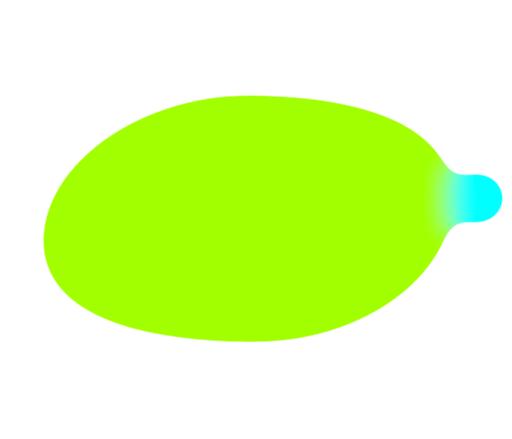
t = 0.00 s
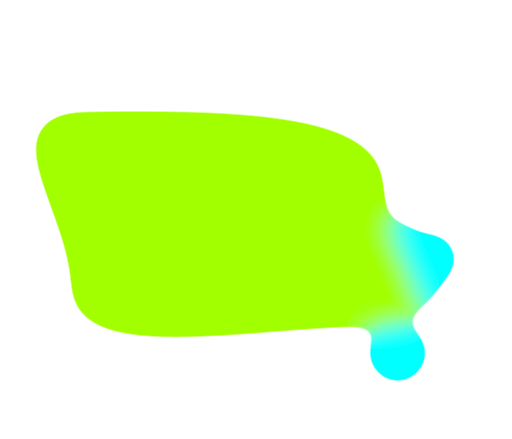
t = 1.67 s
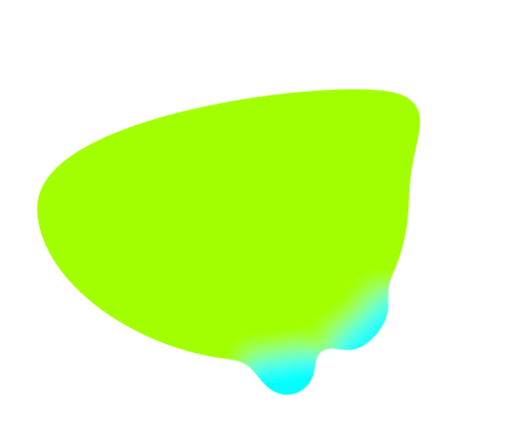
t = 3.33 s
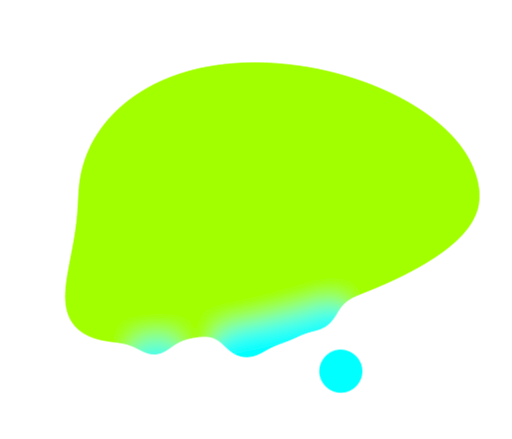
t = 5.00 s
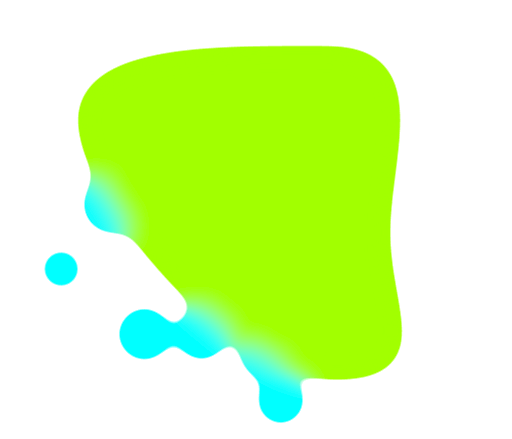
t = 6.67 s
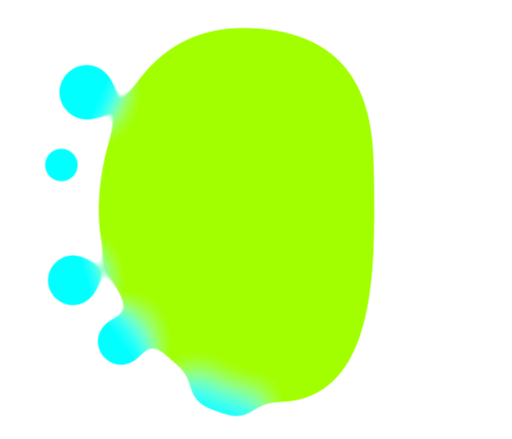
t = 8.33 s

The animated SVG that drew these frames (rendered in a browser with its animation timeline set to each time). Animation: 7 SMIL elements (animate=1,animateMotion=6); frames cover the first 8.33 s, repeats indefinitely.

<svg width="605" height="508" viewBox="0 0 700 600" fill="none" xmlns="http://www.w3.org/2000/svg" xmlns:xlink="http://www.w3.org/1999/xlink">
    <path id="path2" d="M472 211C472 316.21 594.042 404 451 404C307.958 404 49.932 459.21 49.932 354C49.932 248.79 -74.0418 115 69 115C212.042 115 472 105.79 472 211Z" fill="transparent"/>
    <path id="path3" d="M507 232C507 337.21 441.042 451 298 451C154.958 451 2 348.21 2 243C2 137.79 290.958 84 434 84C577.042 84 507 126.79 507 232Z" fill="transparent"/>
    <path id="path4" d="M605 231C605 336.21 272.042 427 129 427C-14.0417 427 59 336.21 59 231C59 125.79 154.958 47 298 47C441.042 47 605 125.79 605 231Z" fill="transparent"/>
    <path id="path5" d="M481 279C481 384.21 551.042 477 408 477C264.958 477 58 228.21 58 123C58 17.7898 258.958 25 402 25C545.042 25 481 173.79 481 279Z" fill="transparent"/>
    <path id="path6" d="M459 190C459 295.21 474.042 508 331 508C187.958 508 87 358.21 87 253C87 147.79 136.958 0 280 0C423.042 0 459 84.7898 459 190Z" fill="transparent"/>

    <defs>
        <filter id="goo">
            <feGaussianBlur in="SourceGraphic" stdDeviation="15" result="blur"/>
            <feColorMatrix in="blur" mode="matrix" values="1 0 0 0 0  0 1 0 0 0  0 0 1 0 0  0 0 0 17 -7" result="goo"/>

        </filter>
    </defs>
    <g filter="url(#goo)" dominant-baseline="central" transform="translate(50 40)">
        <circle r='30' fill="#00ffff">
            <animateMotion dur="27s" repeatCount="indefinite">
                <mpath xlink:href="#path1"/>
            </animateMotion>
        </circle>
        <circle r='35' fill="#00ffff">
            <animateMotion dur="17s" repeatCount="indefinite">
                <mpath xlink:href="#path2"/>
            </animateMotion>
        </circle>
        <circle r='25' fill="#00ffff">
            <animateMotion dur="15s" repeatCount="indefinite">
                <mpath xlink:href="#path3"/>
            </animateMotion>
        </circle>
        <circle r='33' fill="#00ffff">
            <animateMotion dur="23s" repeatCount="indefinite">
                <mpath xlink:href="#path4"/>
            </animateMotion>
        </circle>
        <circle r='38' fill="#00ffff">
            <animateMotion dur="15s" repeatCount="indefinite">
                <mpath xlink:href="#path5"/>
            </animateMotion>
        </circle>
        <circle r='31' fill="#00ffff">
            <animateMotion dur="25s" repeatCount="indefinite">
                <mpath xlink:href="#path6"/>
            </animateMotion>
        </circle>

        <path id="path1" d="M567 232C567 337.21 443.042 425 300 425C156.958 425 11 395.21 11 290C11 184.79 143.958 93 287 93C430.042 93 567 126.79 567 232Z" fill="#a2ff00">
            <animate
                attributeName="d" 
                dur="10s"
                repeatCount="indefinite"
                values="M567 232C567 337.21 443.042 425 300 425C156.958 425 11 395.21 11 290C11 184.79 143.958 93 287 93C430.042 93 567 126.79 567 232Z;
                M472 211C472 316.21 594.042 404 451 404C307.958 404 49.932 459.21 49.932 354C49.932 248.79 -74.0418 115 69 115C212.042 115 472 105.79 472 211Z;
                M507 232C507 337.21 441.042 451 298 451C154.958 451 2 348.21 2 243C2 137.79 290.958 84 434 84C577.042 84 507 126.79 507 232Z;
                M605 231C605 336.21 272.042 427 129 427C-14.0417 427 59 336.21 59 231C59 125.79 154.958 47 298 47C441.042 47 605 125.79 605 231Z;
                M481 279C481 384.21 551.042 477 408 477C264.958 477 58 228.21 58 123C58 17.7898 258.958 25 402 25C545.042 25 481 173.79 481 279Z;
                M459 190C459 295.21 474.042 508 331 508C187.958 508 87 358.21 87 253C87 147.79 136.958 0 280 0C423.042 0 459 84.7898 459 190Z;
                M567 232C567 337.21 443.042 425 300 425C156.958 425 11 395.21 11 290C11 184.79 143.958 93 287 93C430.042 93 567 126.79 567 232Z;"
            />   
        </path>
    </g>
    
</svg>
